Image classification data set "data" (Navarro45/Projeto-Transformador-1 on GitHub). Class labels (3): galaxy, quasar, star.

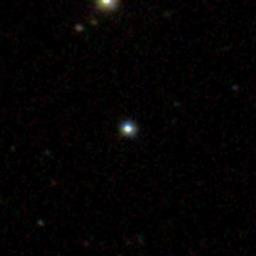
Label: star

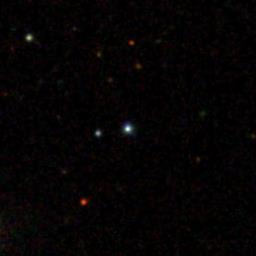
Label: star

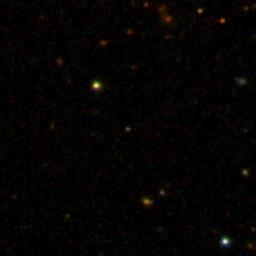
Label: quasar

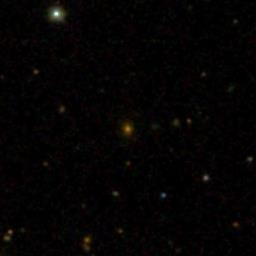
Label: galaxy

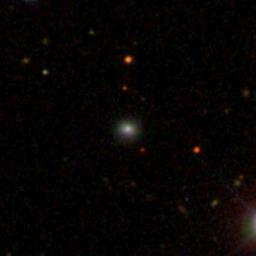
Label: galaxy

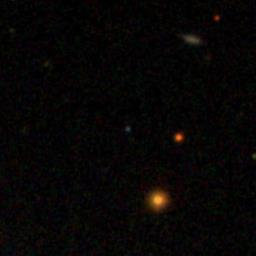
Label: quasar
